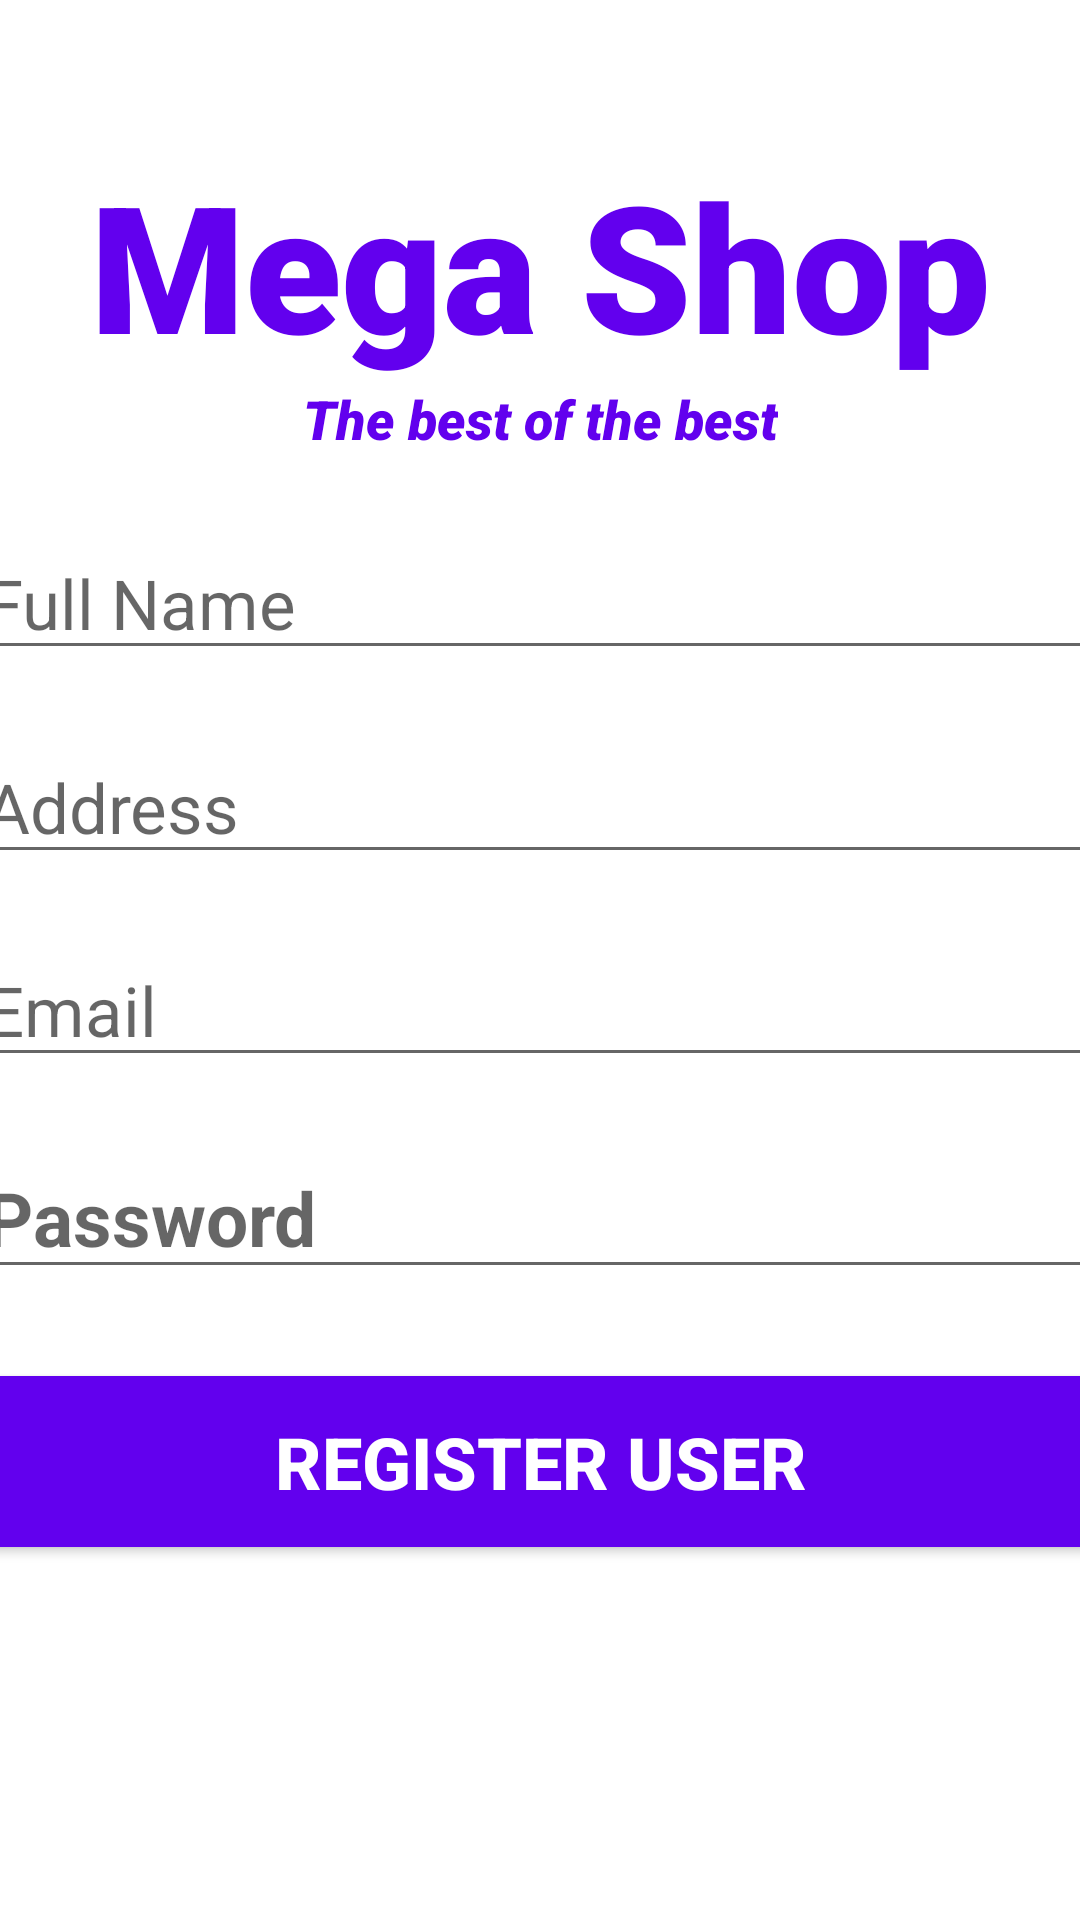

This screen was rendered from an Android layout file. Write that file and the resources it references.
<!-- AndroidManifest.xml: application theme Theme.Project2_DylanWalsh -->
<!-- res/layout/activity_register.xml -->
<?xml version="1.0" encoding="utf-8"?>
<androidx.constraintlayout.widget.ConstraintLayout xmlns:android="http://schemas.android.com/apk/res/android"
    xmlns:app="http://schemas.android.com/apk/res-auto"
    xmlns:tools="http://schemas.android.com/tools"
    android:layout_width="match_parent"
    android:layout_height="match_parent"
    tools:context=".RegisterActivity">


    <TextView
        android:id="@+id/banner"
        android:layout_height="wrap_content"
        android:layout_width="wrap_content"
        android:text="Mega Shop"
        android:textSize="59sp"
        android:textAlignment="center"
        android:layout_gravity="center_horizontal"
        android:textStyle="bold"
        android:textColor="@color/purple_500"
        android:fontFamily="sans-serif-black"
        app:layout_constraintTop_toTopOf="parent"
        app:layout_constraintRight_toRightOf="parent"
        app:layout_constraintLeft_toLeftOf="parent"
        android:layout_marginTop="49dp" />

    <TextView
        android:id="@+id/bannerDescription"
        android:layout_height="wrap_content"
        android:layout_width="wrap_content"
        android:text="The best of the best"
        android:textSize="18dp"
        android:textColor="@color/purple_500"
        android:textAlignment="center"
        android:layout_gravity="center_horizontal"
        android:textStyle="italic"
        android:fontFamily="sans-serif-black"
        app:layout_constraintTop_toBottomOf="@+id/banner"
        app:layout_constraintRight_toRightOf="parent"
        app:layout_constraintLeft_toLeftOf="parent" />

    <EditText
        android:id="@+id/fullName"
        android:layout_width="379dp"
        android:layout_height="wrap_content"
        android:layout_marginTop="24dp"
        android:ems="10"
        android:hint="Full Name"
        android:inputType="text"
        android:textSize="23sp"
        app:layout_constraintLeft_toLeftOf="parent"
        app:layout_constraintRight_toRightOf="parent"
        app:layout_constraintTop_toBottomOf="@+id/bannerDescription" />

    <EditText
        android:id="@+id/age"
        android:layout_width="379dp"
        android:layout_height="wrap_content"
        android:layout_marginTop="92dp"
        android:ems="10"
        android:hint="Address"
        android:inputType="textNoSuggestions"
        android:textSize="23sp"
        app:layout_constraintLeft_toLeftOf="parent"
        app:layout_constraintRight_toRightOf="parent"
        app:layout_constraintTop_toBottomOf="@+id/bannerDescription" />

    <EditText
        android:id="@+id/getEmail"
        android:layout_width="379dp"
        android:layout_height="wrap_content"
        android:layout_marginTop="20dp"
        android:ems="10"
        android:hint="Email"
        android:inputType="textEmailAddress"
        android:textSize="23sp"
        app:layout_constraintLeft_toLeftOf="parent"
        app:layout_constraintRight_toRightOf="parent"
        app:layout_constraintTop_toBottomOf="@+id/age" />

    <EditText
        android:id="@+id/getPassword"
        android:layout_width="379dp"
        android:layout_height="wrap_content"
        android:layout_marginTop="20dp"
        android:ems="10"
        android:hint="Password"
        android:inputType="textPassword"
        android:textSize="25sp"
        android:textStyle="bold"
        app:layout_constraintLeft_toLeftOf="parent"
        app:layout_constraintRight_toRightOf="parent"
        app:layout_constraintTop_toBottomOf="@+id/getEmail" />

    <Button
        android:id="@+id/registerUser"
        android:layout_width="379dp"
        android:layout_height="69dp"
        android:layout_marginTop="23dp"
        android:backgroundTint="@color/purple_500"
        android:text="Register User"
        android:textColor="#ffffff"
        android:textSize="24sp"
        android:textStyle="bold"
        app:layout_constraintLeft_toLeftOf="parent"
        app:layout_constraintRight_toRightOf="parent"
        app:layout_constraintTop_toBottomOf="@id/getPassword"
        />


</androidx.constraintlayout.widget.ConstraintLayout>
<!-- resources referenced by this layout -->
<resources>
  <style name="Theme.Project2_DylanWalsh" parent="Theme.MaterialComponents.DayNight.DarkActionBar">
          
          <item name="colorPrimary">@color/purple_500</item>
          <item name="colorPrimaryVariant">@color/purple_700</item>
          <item name="colorOnPrimary">@color/white</item>
          
          <item name="colorSecondary">@color/teal_200</item>
          <item name="colorSecondaryVariant">@color/teal_700</item>
          <item name="colorOnSecondary">@color/black</item>
          
          <item name="android:statusBarColor" tools:targetApi="l">?attr/colorPrimaryVariant</item>
          
      </style>
  <!-- not gathered from this repository: default colours our renderer supplied (Android Studio template values) -->
  <color name="purple_500">#FF6200EE</color>
  <color name="purple_700">#FF3700B3</color>
  <color name="teal_200">#FF03DAC5</color>
  <color name="teal_700">#FF018786</color>
  <color name="black">#FF000000</color>
  <color name="white">#FFFFFFFF</color>
</resources>
